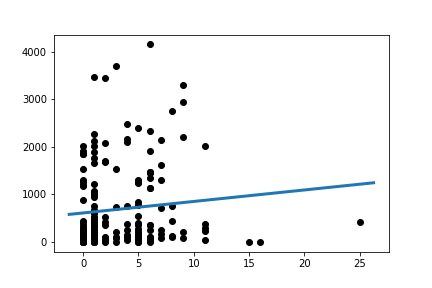

Source data for this figure (header and first rows):
Slope:	24.17031584150973
Intercept:	610.8
R_value:	0.1001
P_value:	0.1648
